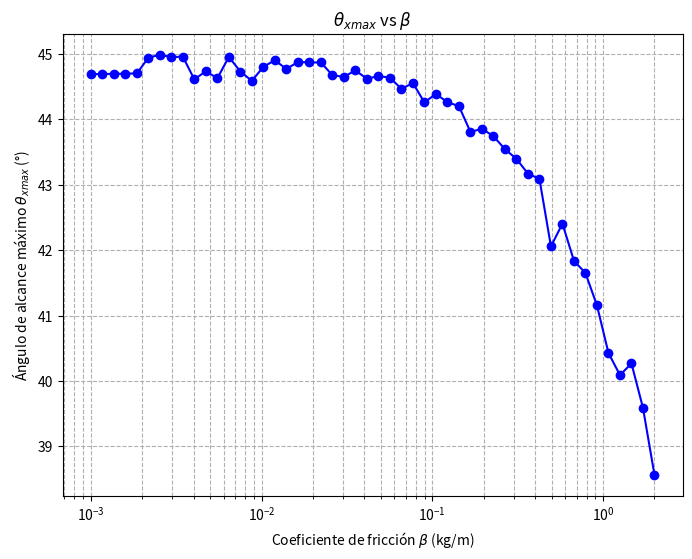
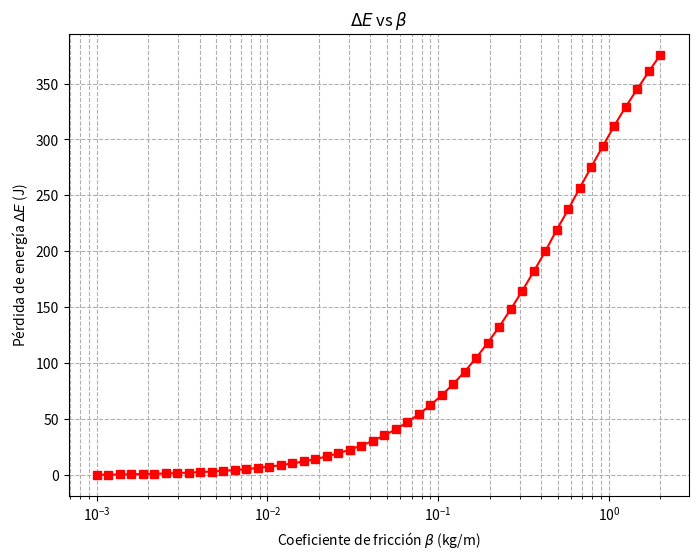
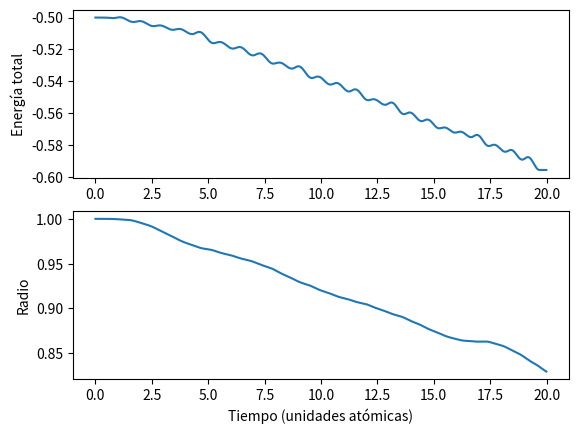
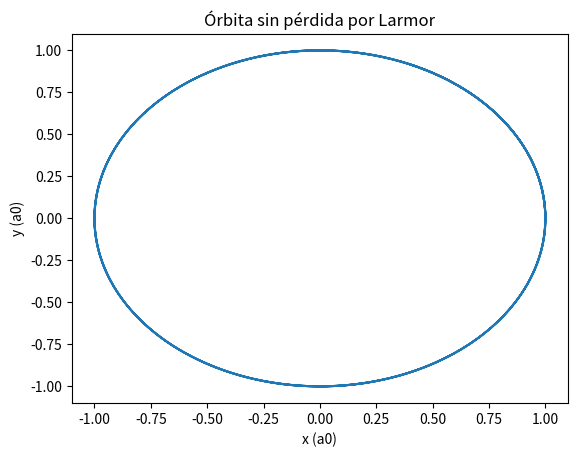
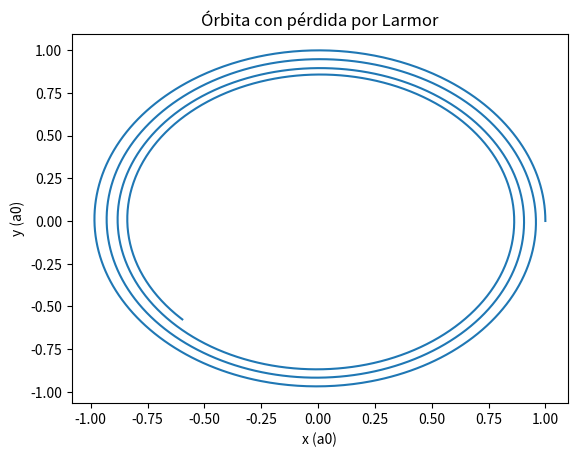
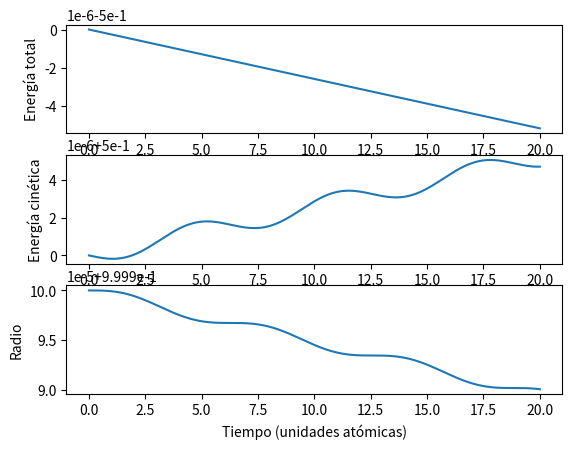

Python code for these plots, in order:
# -*- coding: utf-8 -*-
"""Taller ODE.ipynb

Automatically generated by Colab.

Original file is located at
    https://colab.research.google.com/drive/1kkVm3oyvS_orXCgMJCttJrQhBpE5QpSW
"""

# TALLER 3
# 1. BALÍSTICA -----------------------------------------------------------------
import numpy as np
import matplotlib.pyplot as plt
from scipy.optimize import minimize_scalar

# Parámetros del problema
m = 10  # masa (kg)
v0 = 10  # velocidad inicial (m/s)
g = 9.773  # gravedad en Bogotá (m/s²)
beta_vals = np.logspace(-3, np.log10(2), 50)  # Valores de β en escala logarítmica

# Parámetros de la simulación
dt = 0.001  # Paso de tiempo
t_max = 10   # Tiempo máximo de simulación

def simulacion_verlet(theta, beta):
    """Simula la trayectoria usando Verlet Velocity."""
    x, y = 0.0, 0.0
    vx = v0 * np.cos(np.radians(theta))
    vy = v0 * np.sin(np.radians(theta))
    posiciones_x, posiciones_y = [x], [y]

    while y >= 0:
        v = np.sqrt(vx**2 + vy**2)
        ax = -beta * v * vx / m
        ay = -g - beta * v * vy / m

        vx_mid = vx + ax * (dt / 2)
        vy_mid = vy + ay * (dt / 2)
        x += vx_mid * dt
        y += vy_mid * dt

        v = np.sqrt(vx_mid**2 + vy_mid**2)
        ax = -beta * v * vx_mid / m
        ay = -g - beta * v * vy_mid / m

        vx += ax * dt
        vy += ay * dt

        posiciones_x.append(x)
        posiciones_y.append(y)

    return np.array(posiciones_x), np.array(posiciones_y), vx, vy

def calcular_alcance_maximo(beta):
    """Encuentra el ángulo que maximiza el alcance con optimización."""
    def alcance_negativo(theta):
        x_final, _, _, _ = simulacion_verlet(theta, beta)
        return -max(x_final)  # Maximizar el alcance minimizando su negativo

    resultado = minimize_scalar(alcance_negativo, bounds=(10, 80), method='bounded')
    return resultado.x if resultado.success else 45

theta_max_list, energia_perdida_list = [], []

for beta in beta_vals:
    theta_max = calcular_alcance_maximo(beta)
    theta_max_list.append(theta_max)

    # Energía inicial
    E0 = 0.5 * m * v0**2

    # Energía final
    _, _, vx_f, vy_f = simulacion_verlet(theta_max, beta)
    vf = np.sqrt(vx_f**2 + vy_f**2)
    Ef = 0.5 * m * vf**2

    # Pérdida de energía
    delta_E = E0 - Ef
    energia_perdida_list.append(delta_E)

# Graficar θxmax vs β
plt.figure(figsize=(8, 6))
plt.plot(beta_vals, theta_max_list, marker='o', linestyle='-', color='b')
plt.xscale("log")
plt.xlabel(r"Coeficiente de fricción $\beta$ (kg/m)")
plt.ylabel(r"Ángulo de alcance máximo $\theta_{xmax}$ (°)")
plt.title(r"$\theta_{xmax}$ vs $\beta$")
plt.grid(True, which="both", linestyle="--")
plt.savefig("1.a.pdf")

# Graficar ΔE vs β
plt.figure(figsize=(8, 6))
plt.plot(beta_vals, energia_perdida_list, marker='s', linestyle='-', color='r')
plt.xscale("log")
plt.xlabel(r"Coeficiente de fricción $\beta$ (kg/m)")
plt.ylabel(r"Pérdida de energía $\Delta E$ (J)")
plt.title(r"$\Delta E$ vs $\beta$")
plt.grid(True, which="both", linestyle="--")
plt.savefig("1.b.pdf")

# 2. PARADOJA EN LA FÍSICA CLÁSICA ---------------------------------------------
from scipy.integrate import solve_ivp

# Constantes
a0 = 1  # Radio de Bohr en unidades atómicas
e = 1  # Carga del electrón en unidades atómicas
m_e = 1  # Masa del electrón en unidades atómicas
hbar = 1  # Constante de Planck reducida en unidades atómicas
alpha = 1 / 137.035999206  # Constante de estructura fina
c = 1 / alpha  # Velocidad de la luz en unidades atómicas

# Fuerza de Coulomb
def coulomb_force(t, y):
    x, vx, y_pos, vy = y
    r = np.sqrt(x**2 + y_pos**2)
    ax = -x / r**3
    ay = -y_pos / r**3
    return [vx, ax, vy, ay]

# Simulación sin Larmor
T_max = 20  # Tiempo máximo de simulación
dt = 0.01  # Paso de tiempo

# Condiciones iniciales
x0, y0 = 1, 0
vx0, vy0 = 0, 1
y_init = [x0, vx0, y0, vy0]

# Resolver ecuaciones de movimiento sin Larmor
sol = solve_ivp(coulomb_force, [0, T_max], y_init, method='RK45', t_eval=np.arange(0, T_max, dt))

# Período teórico con la tercera ley de Kepler
P_teo = 2 * np.pi  # En unidades atómicas

# Encontrar período de la simulación
zero_crossings = np.where(np.diff(np.sign(sol.y[1])))[0]  # Cruces de velocidad en x
P_sim = 2 * np.mean(np.diff(sol.t[zero_crossings])) if len(zero_crossings) > 1 else np.nan

print(f"2.a) P_teo = {P_teo:.5f}; P_sim = {P_sim:.5f}")

# Diagnóstico: energía total y radio en función del tiempo
plt.figure()
plt.subplot(2, 1, 1)
plt.plot(sol.t, 0.5 * (sol.y[1]**2 + sol.y[3]**2) - 1 / np.sqrt(sol.y[0]**2 + sol.y[2]**2))
plt.ylabel("Energía total")

plt.subplot(2, 1, 2)
plt.plot(sol.t, np.sqrt(sol.y[0]**2 + sol.y[2]**2))
plt.ylabel("Radio")
plt.xlabel("Tiempo (unidades atómicas)")

plt.savefig("2.a.diagnostics.pdf")

# Simulación con pérdida por Larmor
def motion_with_larmor(t, y):
    x, vx, y_pos, vy = y
    r = np.sqrt(x**2 + y_pos**2)
    ax = -x / r**3
    ay = -y_pos / r**3
    return [vx, ax, vy, ay]

def apply_larmor_correction(y, dt):
    vx, vy = y[1], y[3]
    ax, ay = -y[0] / (y[0]**2 + y[2]**2)**(3/2), -y[2] / (y[0]**2 + y[2]**2)**(3/2)
    a2 = ax**2 + ay**2
    v2 = vx**2 + vy**2
    dv2 = (4/3) * a2 * alpha**3 * dt
    if v2 > dv2:
        factor = np.sqrt((v2 - dv2) / v2)
        y[1] *= factor
        y[3] *= factor
    else:
        y[1], y[3] = 0, 0
    return y

# Simulación con integración por pasos para incluir Larmor
sol_larmor = [y_init]
time = [0]
t = 0
y = np.array(y_init)
while t < T_max and np.sqrt(y[0]**2 + y[2]**2) > 0.01:
    sol_step = solve_ivp(motion_with_larmor, [t, t + dt], y, method='RK45')
    y = sol_step.y[:, -1]
    y = apply_larmor_correction(y, dt)
    sol_larmor.append(y)
    t += dt
    time.append(t)

sol_larmor = np.array(sol_larmor).T

# Encontrar tiempo de caída
distances = np.sqrt(sol_larmor[0]**2 + sol_larmor[2]**2)
fall_indices = np.where(distances < 0.1)[0]
t_fall = time[fall_indices[0]] if len(fall_indices) > 0 else np.nan

if np.isnan(t_fall):
    print("El electrón no cayó al núcleo en el tiempo de simulación.")
else:
    print(f"2.b) t_fall = {t_fall * 24.18884:.5f} as")  # Conversión a attosegundos

# Mostrar y guardar gráficas con los títulos intercambiados correctamente
plt.figure()
plt.plot(sol_larmor[0], sol_larmor[2])
plt.xlabel("x (a0)")
plt.ylabel("y (a0)")
plt.title("Órbita sin pérdida por Larmor")  # Ahora correcto
plt.savefig("2.a.XY.pdf")

plt.figure()
plt.plot(sol.y[0], sol.y[2])
plt.xlabel("x (a0)")
plt.ylabel("y (a0)")
plt.title("Órbita con pérdida por Larmor")  # Ahora correcto
plt.savefig("2.b.XY.pdf")

# Diagnóstico: energía y radio con pérdida por Larmor
plt.figure()
plt.subplot(3, 1, 1)
plt.plot(time, 0.5 * (sol_larmor[1]**2 + sol_larmor[3]**2) - 1 / np.sqrt(sol_larmor[0]**2 + sol_larmor[2]**2))
plt.ylabel("Energía total")

plt.subplot(3, 1, 2)
plt.plot(time, 0.5 * (sol_larmor[1]**2 + sol_larmor[3]**2))
plt.ylabel("Energía cinética")

plt.subplot(3, 1, 3)
plt.plot(time, np.sqrt(sol_larmor[0]**2 + sol_larmor[2]**2))
plt.ylabel("Radio")
plt.xlabel("Tiempo (unidades atómicas)")

plt.savefig("2.b.diagnostics.pdf")

